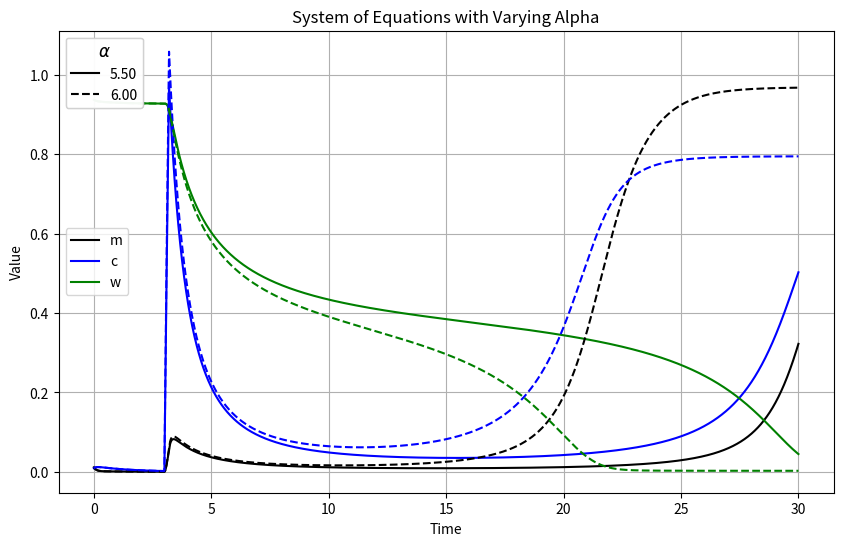

This chart was generated by the following Python code:
# dm_dt = c(1-m) - 10*w*m
# dc_dt = 5*m*(1-c) - 1.25*c + S(t)
# dw_dt = 0.01*(1-w) - 4*m*w

# S(t) = alpha when 3 < t < 3.2 and 0 otherwise
# m(0) = 0.0114, c(0) = 0.0090, and w(0) = 0.9374
# delta_t = 0.002 and t_end = 30

# use 4th order Runge-Kutta method to solve the system of equations
#  Vary α to find a value for which the equilibrium 
# switches to a new location.  You should use a ∆t = 0.002 and run for a total time of 30.  Make a 
# plot showing m, c, and w as functions of time when the equilibrium position switches.  

import numpy as np
import matplotlib.pyplot as plt


# Define the function from question

def S(t, alpha):
    return alpha if 3 < t < 3.2 else 0

def dm_dt(m, c, w):
    return c*(1 - m) - 10*w*m

def dc_dt(m, c, w, t, alpha=0.2):
    return 5*m*(1-c) - 1.25*c + S(t, alpha)

def dw_dt(m, c, w):
    return 0.01*(1-w) - 4*m*w


def runge_kutta_step(m, c, w, t, dt, alpha):
    """
    Runge-Kutta 4th order method for a single step
    
    Parameters
    ----------
    
    m : float
        Value of m at the current time step
    c : float
        Value of c at the current time step
    w : float
        Value of w at the current time step
    t : float
        Current time
    dt : float
        Time step
    alpha : float
        Value of alpha
    
    Returns
    -------
    m_next : float
        Value of m at the next time step
    c_next : float
        Value of c at the next time step
    w_next : float
        Value of w at the next time step
    """
    k1_m = dt * dm_dt(m, c, w)
    k2_m = dt * dm_dt(m + 0.5 * k1_m, c, w)
    k3_m = dt * dm_dt(m + 0.5 * k2_m, c, w)
    k4_m = dt * dm_dt(m + k3_m, c, w)

    k1_c = dt * dc_dt(m, c, w, t, alpha)
    k2_c = dt * dc_dt(m, c + 0.5 * k1_c, w, t, alpha)
    k3_c = dt * dc_dt(m, c + 0.5 * k2_c, w, t, alpha)
    k4_c = dt * dc_dt(m, c + k3_c, w, t, alpha)

    k1_w = dt * dw_dt(m, c, w)
    k2_w = dt * dw_dt(m, c, w + 0.5 * k1_w)
    k3_w = dt * dw_dt(m, c, w + 0.5 * k2_w)
    k4_w = dt * dw_dt(m, c, w + k3_w)

    m_next = m + (k1_m + 2 * k2_m + 2 * k3_m + k4_m) / 6
    c_next = c + (k1_c + 2 * k2_c + 2 * k3_c + k4_c) / 6
    w_next = w + (k1_w + 2 * k2_w + 2 * k3_w + k4_w) / 6

    return m_next, c_next, w_next


def solve_system(m0, c0, w0, alpha, dt, t_end):
    """
    Solve the system of equations using the 4th order Runge-Kutta method

    Parameters
    ----------
    m0 : float
        Initial value of m
    c0 : float
        Initial value of c
    w0 : float
        Initial value of w
    alpha : float
        Value of alpha
    dt : float
        Time step
    t_end : float
        End time
    
    Returns
    -------
    time : numpy.ndarray
        Array of time values
    m : numpy.ndarray
        Array of m values
    c : numpy.ndarray
        Array of c values
    w : numpy.ndarray
        Array of w values
    """

    time = np.arange(0, t_end, dt)

    m = np.zeros_like(time)
    c = np.zeros_like(time)
    w = np.zeros_like(time)

    m[0], c[0], w[0] = m0, c0, w0

    for i in range(1, len(time)):
        m[i], c[i], w[i] = runge_kutta_step(m[i-1], c[i-1], w[i-1], time[i-1], dt, alpha)

    return time, m, c, w


if __name__ == "__main__":
    # Initial conditions
    m0, c0, w0 = 0.0114, 0.0090, 0.9374
    dt = 0.002
    t_end = 30

    # Vary alpha to find equilibrium switch
    # alphas = np.arange(1., 20, 0.5)
    alphas = [5.5, 6]
    styles = ['-', '--', '-.']

    plt.figure(figsize=(10, 6), dpi=150)

    for alpha, style in zip(alphas, styles):
        time, m, c, w = solve_system(m0, c0, w0, alpha, dt, t_end)

        plt.plot(time, m, label=f"_m, alpha = {alpha:.2f}", color='k', linestyle=style)
        plt.plot(time, c, label=f"_c, alpha = {alpha:.2f}", color='b', linestyle=style)
        plt.plot(time, w, label=f"_w, alpha = {alpha:.2f}", color='g', linestyle=style)
        plt.plot([], [], f'k{style}', label=f'{alpha:.2f}')

        # Debugging for equilibrium switch
        print(f'Alpha: {alpha}')
        print(f'Differnce in m: {m[-1] - m[0]}')
        print(f'Differnce in c: {c[-1] - c[0]}')
        print(f'Differnce in w: {w[-1] - w[0]}')
        print('---------------------------------')

    # legend
    l1 = plt.legend(['m', 'c', 'w'])

    l2 = plt.legend(loc='upper left', title='$\\alpha$', title_fontsize='large', frameon=True)
    plt.gca().add_artist(l1)
    plt.gca().add_artist(l2)

    plt.xlabel("Time")
    plt.ylabel("Value")
    plt.title("System of Equations with Varying Alpha")
    plt.grid(True)

    plt.savefig("range_kutta.png")
    plt.show()